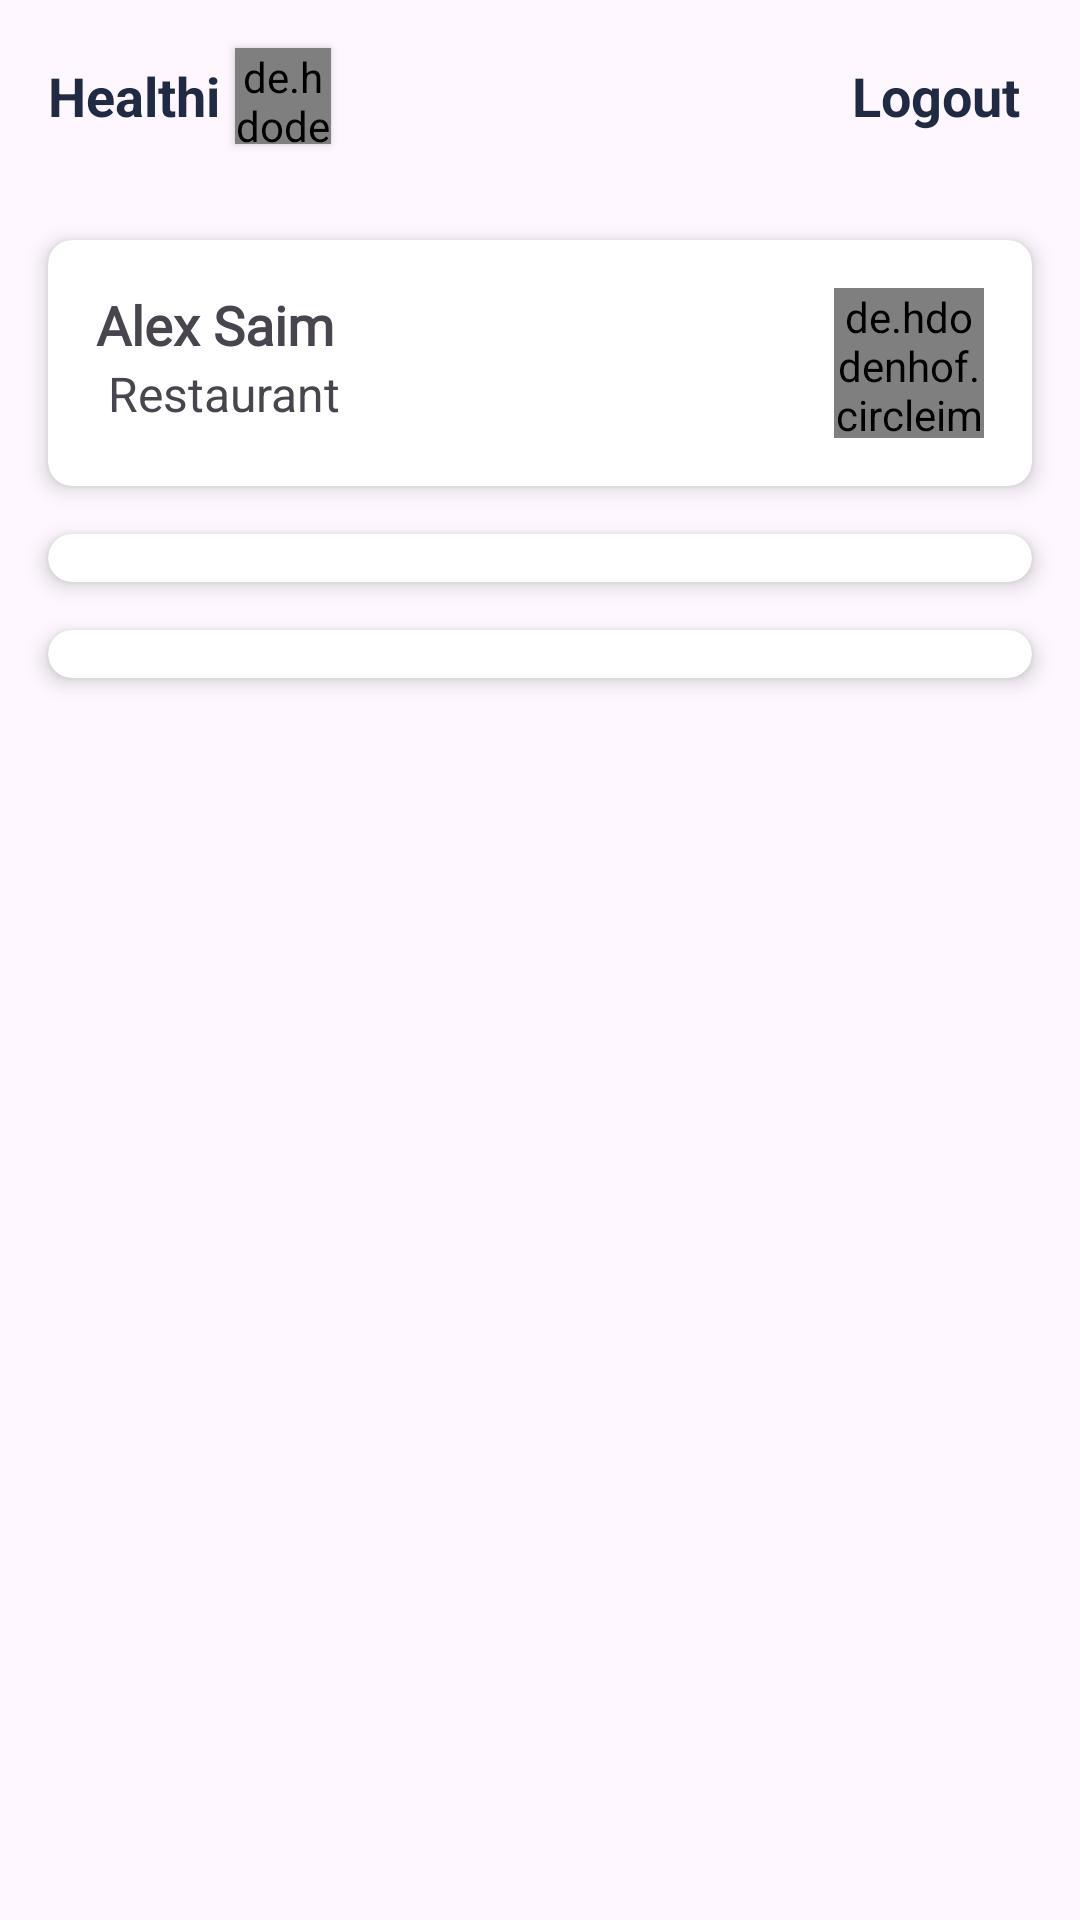

Produce the Android XML layout that renders to this screen, including the resource entries it uses.
<!-- AndroidManifest.xml: application theme Theme.Healthi -->
<!-- res/layout/fragment_home.xml -->
<?xml version="1.0" encoding="utf-8"?>
<androidx.constraintlayout.widget.ConstraintLayout
    xmlns:android="http://schemas.android.com/apk/res/android"
    xmlns:app="http://schemas.android.com/apk/res-auto"
    xmlns:tools="http://schemas.android.com/tools"
    android:layout_width="match_parent"
    android:layout_height="match_parent"
    tools:context=".ui.fragments.HomeFragment">

    <LinearLayout
        android:id="@+id/toolbar2"
        android:layout_width="match_parent"
        android:layout_height="wrap_content"
        android:orientation="vertical"
        app:layout_constraintTop_toTopOf="parent">

        
        <androidx.appcompat.widget.Toolbar
            android:id="@+id/toolbar"
            android:layout_width="match_parent"
            android:layout_height="wrap_content"
            android:background="@drawable/toolbar"
            app:titleTextColor="@color/royal_blue"
            app:elevation="4dp">

            
            <androidx.appcompat.widget.AppCompatImageView
                android:id="@+id/left_icon"
                android:layout_width="32dp"
                android:layout_height="32dp"
                android:visibility="gone"
                android:layout_marginStart="8dp"
                app:layout_constraintStart_toStartOf="parent"
                app:layout_constraintTop_toTopOf="parent"
                app:layout_constraintBottom_toBottomOf="parent"
                app:contentDescription="Notification Icon" />

            
            <androidx.appcompat.widget.AppCompatTextView
                android:id="@+id/sms_text"
                android:layout_width="wrap_content"
                android:layout_height="wrap_content"
                android:textSize="18sp"
                android:textStyle="bold"
                android:text="Healthi"
                android:layout_marginEnd="5dp"
                android:textColor="@color/royal_blue"
                app:layout_constraintStart_toEndOf="@id/left_icon"
                app:layout_constraintEnd_toStartOf="@id/right_icon"
                app:layout_constraintTop_toTopOf="parent"
                app:layout_constraintBottom_toBottomOf="parent"
                app:layout_constraintHorizontal_chainStyle="spread" />

            
            <de.hdodenhof.circleimageview.CircleImageView
                android:id="@+id/right_icon"
                android:layout_width="32dp"
                android:layout_height="32dp"
                android:src="@drawable/logo"
                android:elevation="2dp"
                android:layout_marginEnd="8dp"
                app:layout_constraintEnd_toEndOf="parent"
                app:layout_constraintTop_toTopOf="parent"
                app:layout_constraintBottom_toBottomOf="parent"
                app:contentDescription="Settings Icon" />

            
            <androidx.appcompat.widget.AppCompatTextView
                android:id="@+id/logOut_tv"
                android:layout_width="wrap_content"
                android:layout_height="wrap_content"
                android:textSize="18sp"
                android:textStyle="bold"
                android:text="Logout"
                android:layout_gravity="end"
                android:elevation="4dp"
                android:layout_marginEnd="20dp"
                android:textColor="@color/royal_blue"
                app:layout_constraintStart_toEndOf="@id/left_icon"
                app:layout_constraintEnd_toStartOf="@id/right_icon"
                app:layout_constraintTop_toTopOf="parent"
                app:layout_constraintBottom_toBottomOf="parent"
                app:layout_constraintHorizontal_chainStyle="spread" />

        </androidx.appcompat.widget.Toolbar>

    </LinearLayout>

    
    <androidx.core.widget.NestedScrollView
        android:layout_width="0dp"
        android:layout_height="0dp"
        app:layout_constraintTop_toBottomOf="@id/toolbar2"
        app:layout_constraintStart_toStartOf="parent"
        app:layout_constraintEnd_toEndOf="parent"
        app:layout_constraintBottom_toBottomOf="parent">

        
        <androidx.constraintlayout.widget.ConstraintLayout
            android:id="@+id/scrollableContent"
            android:layout_width="match_parent"
            android:layout_height="wrap_content">

            
            <androidx.cardview.widget.CardView
                android:id="@+id/personInfoCard"
                android:layout_width="0dp"
                android:layout_height="wrap_content"
                android:layout_margin="16dp"
                app:cardCornerRadius="8dp"
                app:cardElevation="4dp"
                app:layout_constraintTop_toTopOf="parent"
                app:layout_constraintStart_toStartOf="parent"
                app:layout_constraintEnd_toEndOf="parent">

                
                <androidx.constraintlayout.widget.ConstraintLayout
                    android:id="@+id/personInfoLayout"
                    android:layout_width="match_parent"
                    android:layout_height="wrap_content"
                    android:padding="16dp">

                    
                    <TextView
                        android:id="@+id/personNameTextView"
                        android:layout_width="wrap_content"
                        android:layout_height="wrap_content"
                        android:fontFamily="@font/open_sans"
                        android:text="Alex Saim"
                        android:textStyle="bold"
                        android:textSize="18sp"
                        app:layout_constraintStart_toStartOf="parent"
                        app:layout_constraintTop_toTopOf="parent" />

                    
                    <TextView
                        android:id="@+id/personTitleTextView"
                        android:layout_width="wrap_content"
                        android:layout_height="wrap_content"
                        android:text="Restaurant"
                        android:paddingStart="4dp"
                        android:textSize="16sp"
                        app:layout_constraintStart_toStartOf="@id/personNameTextView"
                        app:layout_constraintTop_toBottomOf="@+id/personNameTextView" />

                    
                    <de.hdodenhof.circleimageview.CircleImageView
                        android:id="@+id/personImageView"
                        android:layout_width="50dp"
                        android:layout_height="50dp"
                        android:src="@drawable/profile_icon"
                        app:civ_border_color="@color/main_green"
                        app:civ_border_width="2dp"
                        app:layout_constraintEnd_toEndOf="parent"
                        app:layout_constraintTop_toTopOf="parent"
                        app:layout_constraintBottom_toBottomOf="parent" />
                </androidx.constraintlayout.widget.ConstraintLayout>
            </androidx.cardview.widget.CardView>

            
            <androidx.cardview.widget.CardView
                android:id="@+id/dashboardCard"
                android:layout_width="0dp"
                android:layout_height="wrap_content"
                android:layout_margin="16dp"
                app:cardCornerRadius="8dp"
                app:cardElevation="4dp"
                app:layout_constraintTop_toBottomOf="@id/personInfoCard"
                app:layout_constraintStart_toStartOf="parent"
                app:layout_constraintEnd_toEndOf="parent">

                
                <androidx.recyclerview.widget.RecyclerView
                    android:id="@+id/dashboardRecyclerView"
                    android:layout_width="match_parent"
                    android:layout_height="wrap_content"
                    android:padding="8dp"
                    tools:listitem="@layout/item_dashboard" />
            </androidx.cardview.widget.CardView>

            
            <androidx.cardview.widget.CardView
                android:id="@+id/newsCard"
                android:layout_width="0dp"
                android:layout_height="wrap_content"
                android:layout_margin="16dp"
                app:cardCornerRadius="8dp"
                app:cardElevation="4dp"
                app:layout_constraintTop_toBottomOf="@id/dashboardCard"
                app:layout_constraintStart_toStartOf="parent"
                app:layout_constraintEnd_toEndOf="parent"
                app:layout_constraintBottom_toBottomOf="parent">

                
                <androidx.recyclerview.widget.RecyclerView
                    android:id="@+id/viewPagerDashboard"
                    android:layout_width="match_parent"
                    android:layout_height="wrap_content"
                    android:padding="8dp"
                    tools:listitem="@layout/items_news" />
            </androidx.cardview.widget.CardView>

        </androidx.constraintlayout.widget.ConstraintLayout>

    </androidx.core.widget.NestedScrollView>

</androidx.constraintlayout.widget.ConstraintLayout>
<!-- res/layout/item_dashboard.xml (included above) -->
<?xml version="1.0" encoding="utf-8"?>
<androidx.constraintlayout.widget.ConstraintLayout
    xmlns:android="http://schemas.android.com/apk/res/android"
    android:layout_width="match_parent"
    android:layout_height="wrap_content"
    android:layout_margin="8dp"
    xmlns:app="http://schemas.android.com/apk/res-auto">

    <androidx.cardview.widget.CardView
        android:id="@+id/dashboardCardView"
        android:layout_width="100dp"
        android:layout_height="100dp"
        android:layout_margin="4dp"
        app:cardCornerRadius="12dp"
        android:elevation="8dp"
        app:cardElevation="8dp"
        app:cardBackgroundColor="@color/main_green"
        app:layout_constraintTop_toTopOf="parent"
        app:layout_constraintStart_toStartOf="parent"
        app:layout_constraintEnd_toEndOf="parent"
        app:layout_constraintBottom_toTopOf="@+id/itemTextView">

        <ImageView
            android:id="@+id/iconImageView"
            android:layout_width="match_parent"
            android:layout_height="match_parent"
            android:src="@drawable/baseline_set_meal_24"
            android:layout_gravity="center"
            android:contentDescription="Dashboard Icon"
            android:layout_centerInParent="true"/>

    </androidx.cardview.widget.CardView>

    <TextView
        android:id="@+id/itemTextView"
        android:layout_width="wrap_content"
        android:layout_height="wrap_content"
        android:text="Item Title"
        android:textSize="14sp"
        android:gravity="center"
        android:textColor="@color/royal_blue"
        android:layout_marginTop="8dp"
        android:fontFamily="@font/open_sans"
        app:layout_constraintTop_toBottomOf="@+id/dashboardCardView"
        app:layout_constraintStart_toStartOf="parent"
        app:layout_constraintEnd_toEndOf="parent"
        app:layout_constraintBottom_toBottomOf="parent" />
</androidx.constraintlayout.widget.ConstraintLayout>
<!-- res/layout/items_news.xml (included above) -->
<?xml version="1.0" encoding="utf-8"?>
<LinearLayout
    xmlns:android="http://schemas.android.com/apk/res/android"
    android:layout_width="match_parent"
    android:layout_height="wrap_content"
    android:orientation="horizontal"
    android:padding="16dp">

    <de.hdodenhof.circleimageview.CircleImageView
        android:id="@+id/imageView"
        android:layout_width="100dp"
        android:layout_height="100dp"
        android:padding="2dp"
        android:scaleType="centerCrop"
        android:src="@drawable/logo" />

    <LinearLayout
        android:layout_width="0dp"
        android:layout_height="wrap_content"
        android:layout_weight="1"
        android:layout_marginStart="16dp"
        android:orientation="vertical">

        <TextView
            android:id="@+id/titleTextView"
            android:layout_width="wrap_content"
            android:layout_height="wrap_content"
            android:text="News Title"
            android:textSize="18sp"
            android:textColor="#000000"
            android:maxLines="2"
            android:ellipsize="end" />

        <TextView
            android:id="@+id/descriptionTextView"
            android:layout_width="wrap_content"
            android:layout_height="wrap_content"
            android:text="News Description"
            android:textSize="14sp"
            android:textColor="#808080"
            android:maxLines="2"
            android:ellipsize="end" />
    </LinearLayout>

</LinearLayout>
<!-- resources referenced by this layout -->
<resources>
  <color name="main_green">#28C2A0</color>
  <color name="royal_blue">#202A44</color>
  <!-- drawable baseline_set_meal_24 (drawable) -->
  <vector android:height="24dp" android:tint="#053769"
      android:viewportHeight="24" android:viewportWidth="24"
      android:width="24dp" xmlns:android="http://schemas.android.com/apk/res/android">
      <path android:fillColor="@android:color/white" android:pathData="M21.05,17.56L3.08,18.5L3,17l17.98,-0.94L21.05,17.56zM21,19.48H3v1.5h18V19.48zM22,5v7c0,1.1 -0.9,2 -2,2H4c-1.1,0 -2,-0.9 -2,-2V5c0,-1.1 0.9,-2 2,-2h16C21.1,3 22,3.9 22,5zM20,6c-1.68,0 -3.04,0.98 -3.21,2.23C16.15,7.5 14.06,5.5 10.25,5.5c-4.67,0 -6.75,3 -6.75,3s2.08,3 6.75,3c3.81,0 5.9,-2 6.54,-2.73C16.96,10.02 18.32,11 20,11V6z"/>
  </vector>
  <!-- drawable logo: png bitmap (drawable, 328222 bytes) -->
  <style name="Theme.Healthi" parent="Base.Theme.Healthi" />
  <style name="Base.Theme.Healthi" parent="Theme.Material3.DayNight.NoActionBar">
          
          <item name="colorPrimary">@color/main_green</item>
          <item name="colorPrimaryVariant">@color/transparent_green</item>
          <item name="colorOnPrimary">@color/white</item>
          
          <item name="colorSecondary">@color/teal_200</item>
          <item name="colorSecondaryVariant">@color/teal_700</item>
          <item name="colorOnSecondary">@color/black</item>
          
          <item name="android:statusBarColor" tools:targetApi="l">?attr/colorPrimaryVariant</item>
      </style>
  <color name="transparent_green">#3328C2A0</color>
  <color name="white">#FFFFFFFF</color>
  <color name="teal_200">#FF03DAC5</color>
  <color name="teal_700">#FF018786</color>
  <color name="black">#FF000000</color>
</resources>
